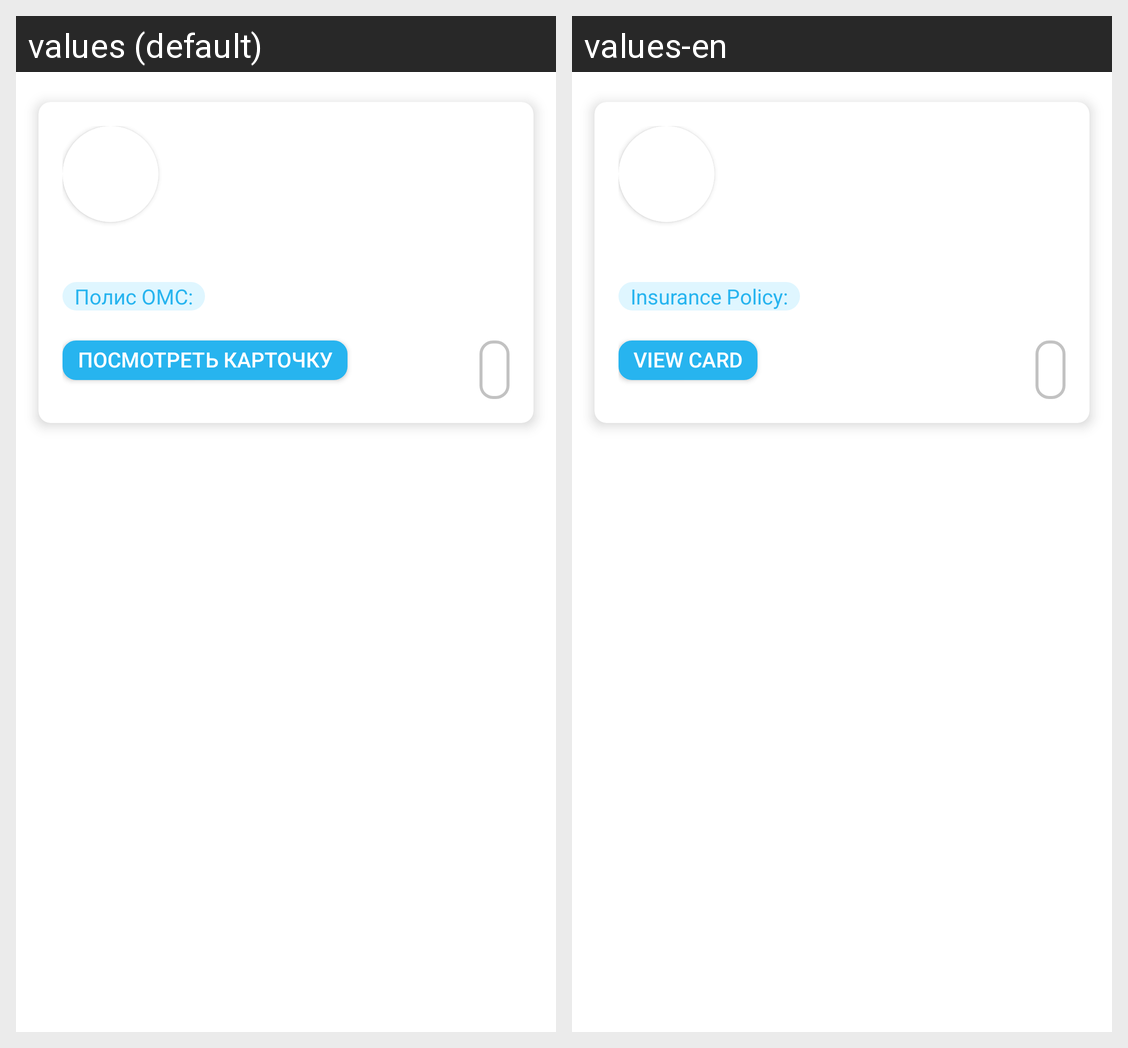

The Android screen above is rendered under two locales of the same app. Produce the string resources it draws, with the default and per-locale values.
Android screen res/layout/patient_card_list_item.xml rendered under 2 locales, left to right: values (default), values-en. Device: Nexus 5 (rendered at 1080×1920; each locale shown at half size, 540×960, under a caption strip naming it); theme Theme.University_coursework.
Strings drawn on this screen, with the default value and each locale's value (text and hints the layout hard-codes, and strings that could not be matched under every locale, appear in the picture but are not listed):

oms
  values: Полис ОМС:
  values-en: Insurance Policy:

look_card
  values: Посмотреть карточку
  values-en: View card
